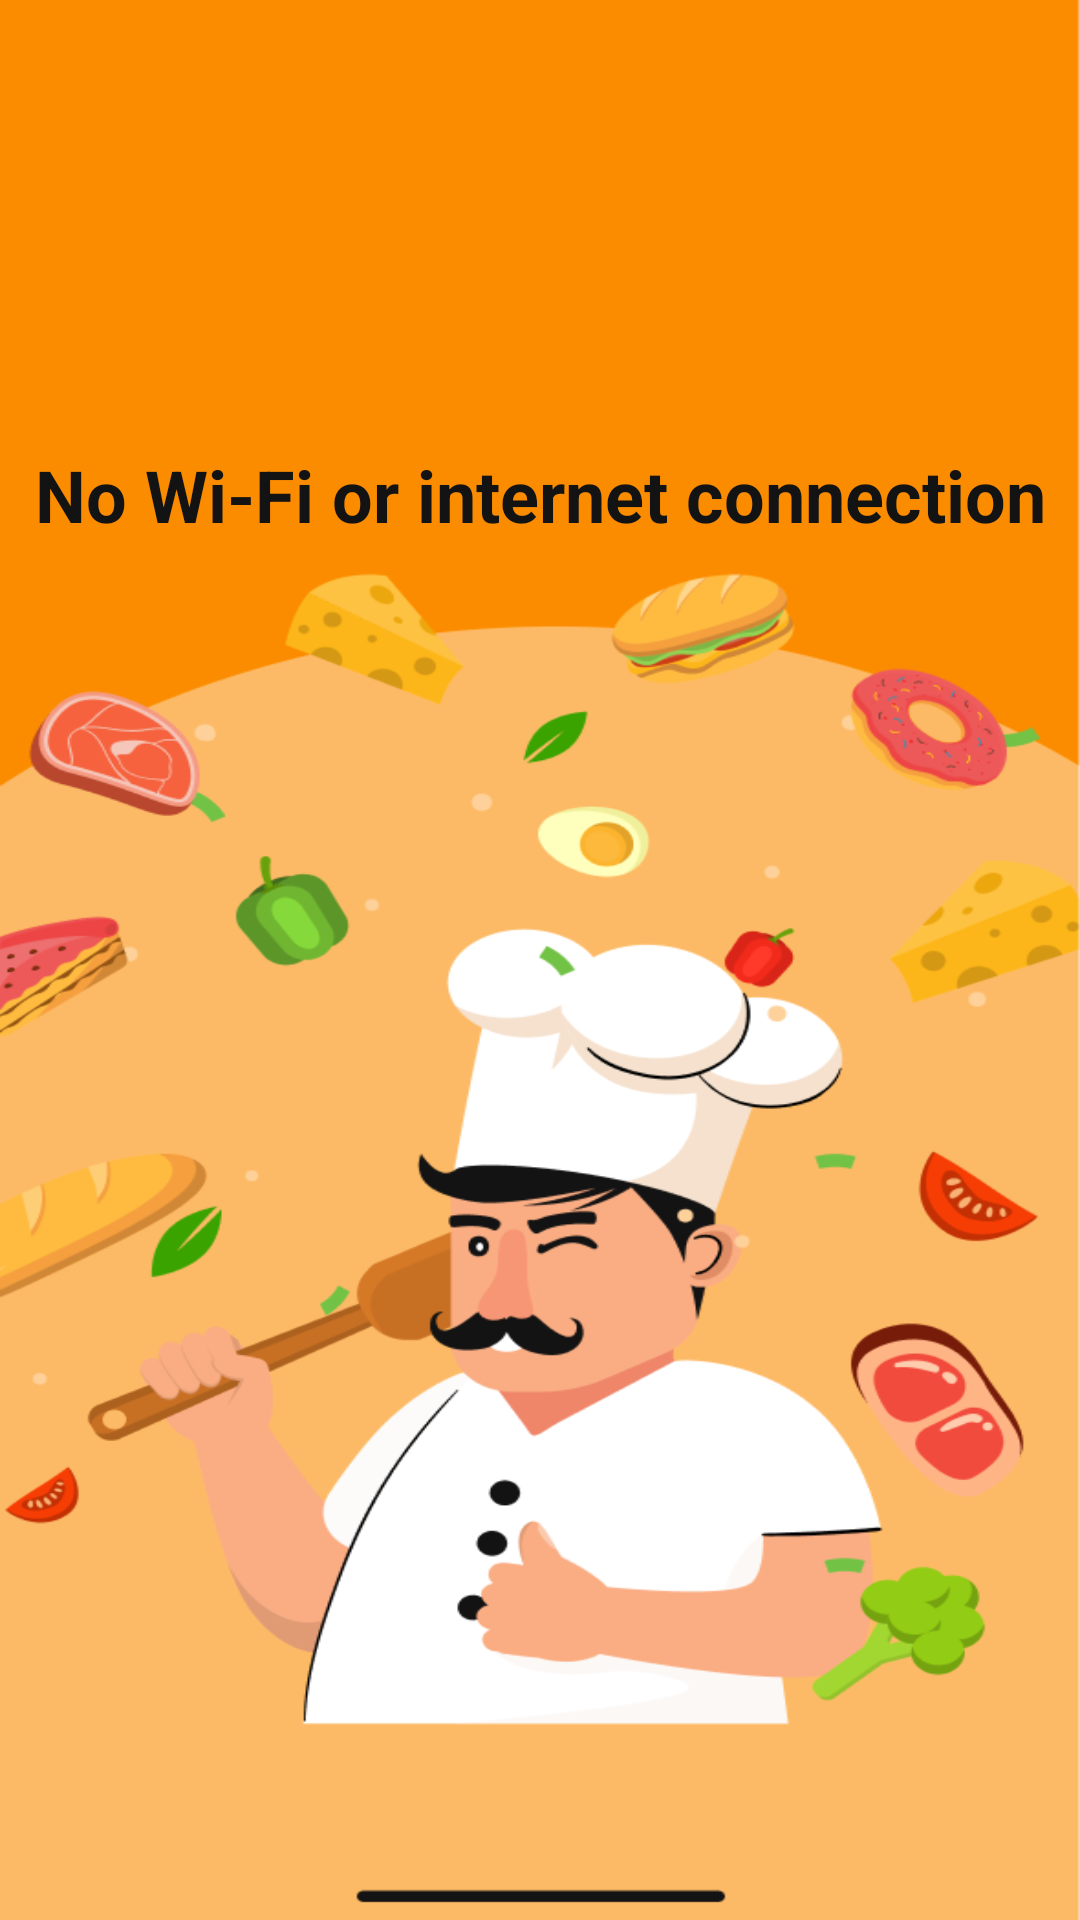

Reconstruct the res/layout file that produces this screen, plus the resources it refers to.
<!-- AndroidManifest.xml: application theme Theme.SideChefProject -->
<!-- res/layout/guest_mode_welcome.xml -->
<?xml version="1.0" encoding="utf-8"?>
<androidx.constraintlayout.widget.ConstraintLayout xmlns:android="http://schemas.android.com/apk/res/android"
    xmlns:app="http://schemas.android.com/apk/res-auto"
    xmlns:tools="http://schemas.android.com/tools"
    android:layout_width="match_parent"
    android:layout_height="match_parent"
    android:background="@drawable/onboarding_1">

    
    <androidx.constraintlayout.widget.Guideline
        android:id="@+id/top_guideline"
        android:layout_width="wrap_content"
        android:layout_height="wrap_content"
        android:orientation="horizontal" />

    <TextView
        android:id="@+id/guest_message"
        android:layout_width="wrap_content"
        android:layout_height="wrap_content"
        android:layout_marginTop="20dp"
        android:text="You are in Guest Mode"
        android:textColor="@android:color/white"
        android:textSize="20sp"
        app:layout_constraintEnd_toEndOf="parent"
        app:layout_constraintStart_toStartOf="parent"
        app:layout_constraintTop_toBottomOf="@+id/top_guideline" />

    <Button
        android:id="@+id/btnGst"
        android:layout_width="327dp"
        android:layout_height="48dp"
        android:layout_marginTop="700dp"
        android:backgroundTint="@color/colorPrimary"
        android:text="@string/con"
        android:textAlignment="center"
        android:textColor="@color/chefblack"
        android:textSize="20sp"
        android:textStyle="bold"
        app:layout_constraintEnd_toEndOf="parent"
        app:layout_constraintHorizontal_bias="0.5"
        app:layout_constraintStart_toStartOf="parent"
        app:layout_constraintTop_toTopOf="parent" />


    <TextView
        android:id="@+id/no_wifi_message"
        android:layout_width="wrap_content"
        android:layout_height="wrap_content"
        android:layout_marginBottom="519dp"
        android:text="@string/wifi"
        android:textColor="@color/chefblack"
        android:textSize="24sp"
        android:textStyle="bold"
        app:layout_constraintBottom_toTopOf="@+id/btnGst"
        app:layout_constraintEnd_toEndOf="parent"
        app:layout_constraintHorizontal_bias="0.5"
        app:layout_constraintStart_toStartOf="parent" />

</androidx.constraintlayout.widget.ConstraintLayout>
<!-- resources referenced by this layout -->
<resources>
  <color name="chefblack">#131313</color>
  <color name="colorPrimary">#FB8C00</color>
  <!-- drawable onboarding_1: png bitmap (drawable, 91813 bytes) -->
  <string name="con">Continute Offline</string>
  <string name="wifi">No Wi-Fi or internet connection</string>
  <style name="Theme.SideChefProject" parent="Base.Theme.SideChefProject" />
  <style name="Base.Theme.SideChefProject" parent="Theme.Material3.DayNight.NoActionBar">
          
          <item name="android:statusBarColor">#FF000000</item>
          
      </style>
</resources>
